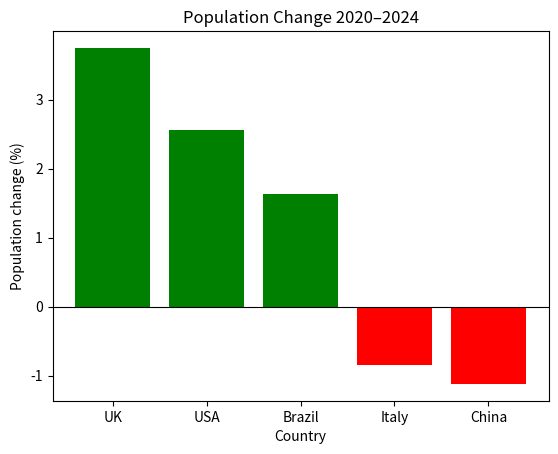

Here is the Python script that generated this plot:
import matplotlib.pyplot as plt

# Population data (millions)
pop_2020 = {'UK': 66.7, 'China': 1426, 'Italy': 59.4, 'Brazil': 208.6, 'USA': 331.6}
pop_2024 = {'UK': 69.2, 'China': 1410, 'Italy': 58.9, 'Brazil': 212.0, 'USA': 340.1}

percent_change = {}
for country in pop_2020:
    change = (pop_2024[country] - pop_2020[country]) / pop_2020[country] * 100
    percent_change[country] = change
    print(f"{country}: {change:.2f}%")

# Sort descending
sorted_items = sorted(percent_change.items(), key=lambda x: x[1], reverse=True)

print("\nPopulation changes from largest increase to largest decrease:")
for country, change in sorted_items:
    print(f"{country}: {change:.2f}%")

largest_increase = sorted_items[0]
largest_decrease = sorted_items[-1]
print(f"\nLargest increase: {largest_increase[0]} ({largest_increase[1]:.2f}%)")
print(f"Largest decrease: {largest_decrease[0]} ({largest_decrease[1]:.2f}%)")

# Bar chart
countries = [item[0] for item in sorted_items]
changes = [item[1] for item in sorted_items]
colors = ['green' if c >= 0 else 'red' for c in changes]

plt.bar(countries, changes, color=colors)
plt.xlabel('Country')
plt.ylabel('Population change (%)')
plt.title('Population Change 2020–2024')
plt.axhline(0, color='black', linewidth=0.8)
plt.show()
